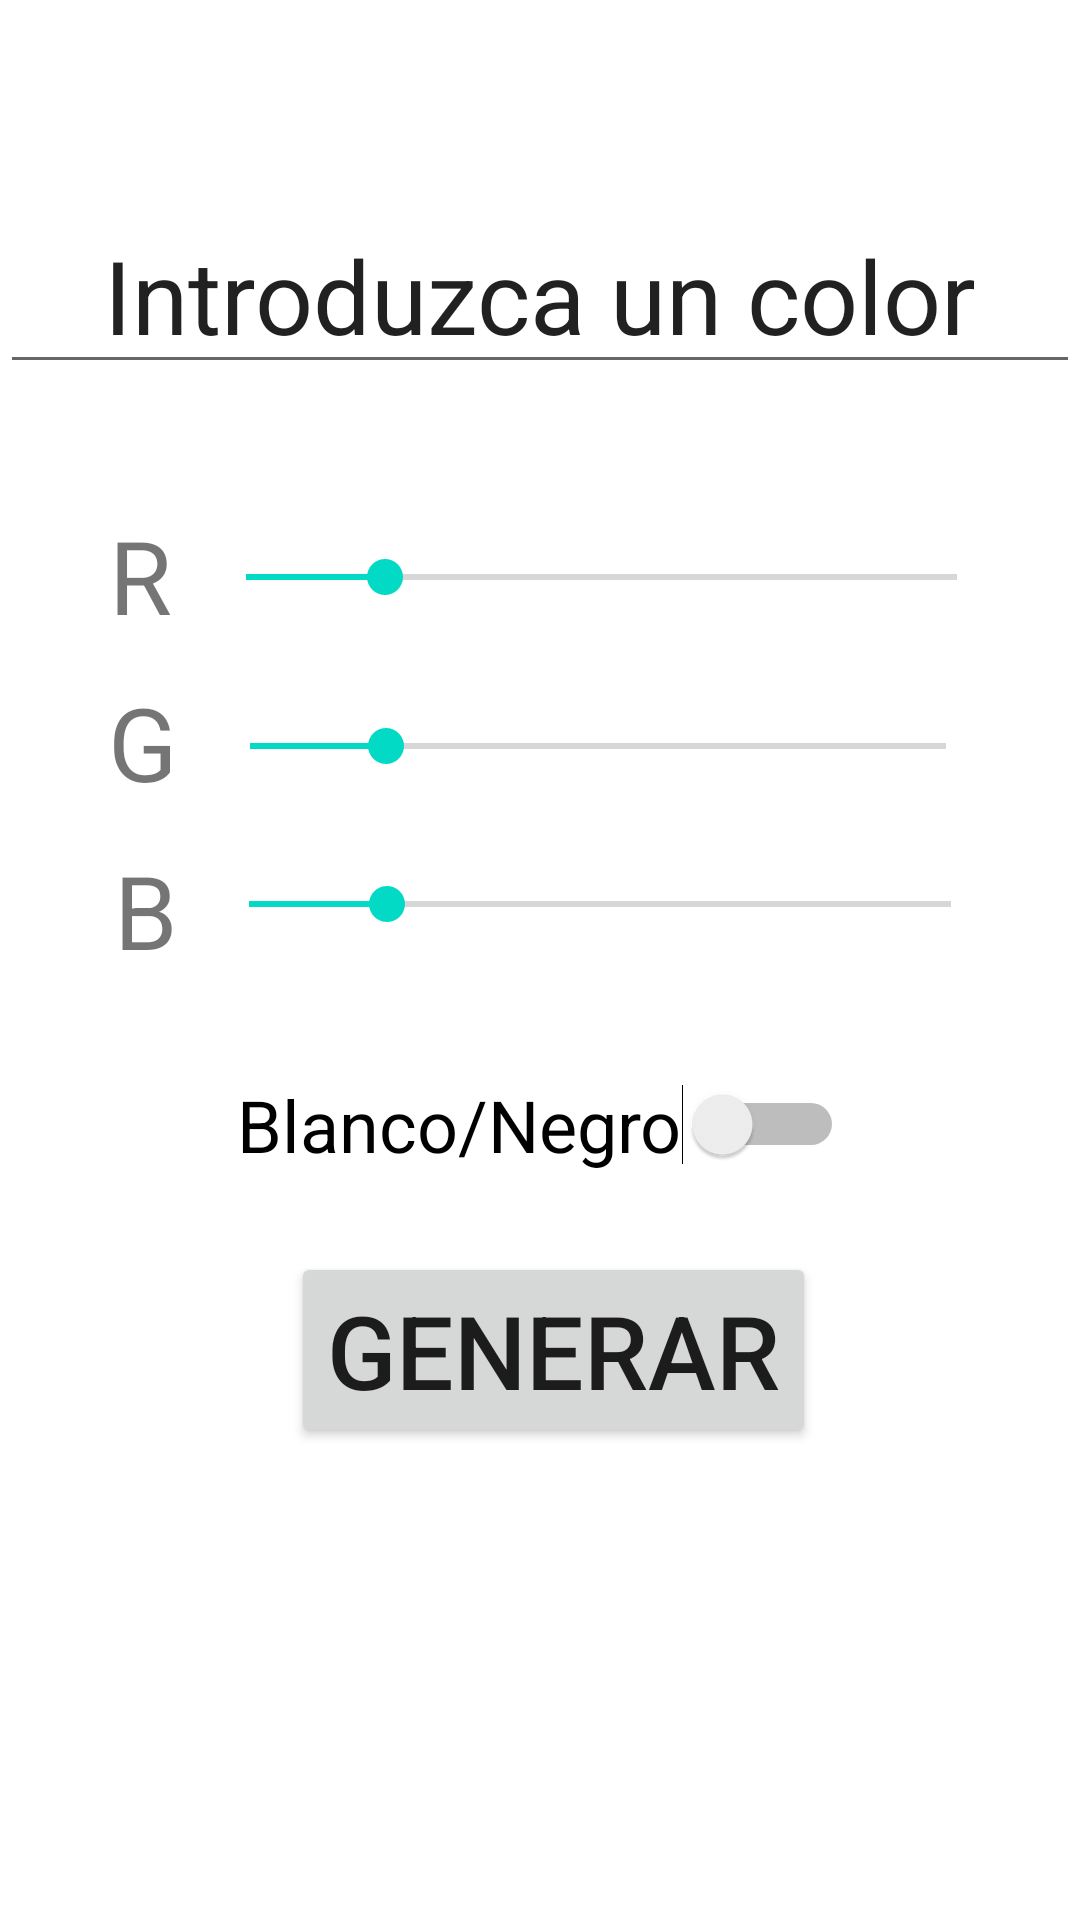

This screen was rendered from an Android layout file. Write that file and the resources it references.
<!-- AndroidManifest.xml: application theme Theme.PMDM_2324 -->
<!-- res/layout/u2a2_coloneitor.xml -->
<?xml version="1.0" encoding="utf-8"?>
<androidx.constraintlayout.widget.ConstraintLayout xmlns:android="http://schemas.android.com/apk/res/android"
    xmlns:app="http://schemas.android.com/apk/res-auto"
    xmlns:tools="http://schemas.android.com/tools"
    android:layout_width="match_parent"
    android:layout_height="match_parent"
    tools:context=".ut02.u2a2Coloneitor">

    <SeekBar
        android:id="@+id/u2a2sbverde"
        android:layout_width="264dp"
        android:layout_height="47dp"
        android:max="255"
        android:progress="50"
        app:layout_constraintBottom_toBottomOf="parent"
        app:layout_constraintEnd_toEndOf="parent"
        app:layout_constraintHorizontal_bias="0.702"
        app:layout_constraintStart_toStartOf="parent"
        app:layout_constraintTop_toTopOf="parent"
        app:layout_constraintVertical_bias="0.38" />

    <Button
        android:id="@+id/u2a2btGenerar"
        android:layout_width="wrap_content"
        android:layout_height="wrap_content"
        android:text="Generar"
        android:textSize="34sp"
        app:layout_constraintBottom_toBottomOf="parent"
        app:layout_constraintEnd_toEndOf="parent"
        app:layout_constraintHorizontal_bias="0.524"
        app:layout_constraintStart_toStartOf="parent"
        app:layout_constraintTop_toTopOf="parent"
        app:layout_constraintVertical_bias="0.726" />

    <TextView
        android:id="@+id/u2a2tvRango"
        android:layout_width="wrap_content"
        android:layout_height="wrap_content"
        android:textSize="34sp"
        app:layout_constraintBottom_toBottomOf="parent"
        app:layout_constraintEnd_toEndOf="parent"
        app:layout_constraintStart_toStartOf="parent"
        app:layout_constraintTop_toTopOf="parent"
        app:layout_constraintVertical_bias="0.859" />

    <Switch
        android:id="@+id/u2a2swBlancoONegro"
        android:layout_width="wrap_content"
        android:layout_height="wrap_content"
        android:text="Blanco/Negro"
        android:textSize="24sp"
        app:layout_constraintBottom_toBottomOf="parent"
        app:layout_constraintEnd_toEndOf="parent"
        app:layout_constraintStart_toStartOf="parent"
        app:layout_constraintTop_toTopOf="parent"
        app:layout_constraintVertical_bias="0.59" />

    <SeekBar
        android:id="@+id/u2a2sbAzul"
        android:layout_width="266dp"
        android:layout_height="40dp"
        android:max="255"
        android:progress="50"
        app:layout_constraintBottom_toBottomOf="parent"
        app:layout_constraintEnd_toEndOf="parent"
        app:layout_constraintHorizontal_bias="0.712"
        app:layout_constraintStart_toStartOf="parent"
        app:layout_constraintTop_toTopOf="parent"
        app:layout_constraintVertical_bias="0.469" />

    <SeekBar
        android:id="@+id/u2a2sbRojo"
        android:layout_width="269dp"
        android:layout_height="47dp"
        android:max="255"
        android:progress="50"
        app:layout_constraintBottom_toBottomOf="parent"
        app:layout_constraintEnd_toEndOf="parent"
        app:layout_constraintHorizontal_bias="0.727"
        app:layout_constraintStart_toStartOf="parent"
        app:layout_constraintTop_toTopOf="parent"
        app:layout_constraintVertical_bias="0.285" />

    <TextView
        android:id="@+id/u2a2tvB"
        android:layout_width="wrap_content"
        android:layout_height="wrap_content"
        android:text="B"
        android:textSize="34sp"
        app:layout_constraintBottom_toBottomOf="parent"
        app:layout_constraintEnd_toEndOf="parent"
        app:layout_constraintHorizontal_bias="0.112"
        app:layout_constraintStart_toStartOf="parent"
        app:layout_constraintTop_toTopOf="parent"
        app:layout_constraintVertical_bias="0.472" />

    <TextView
        android:id="@+id/u2a2tvG"
        android:layout_width="wrap_content"
        android:layout_height="wrap_content"
        android:text="G"
        android:textSize="34sp"
        app:layout_constraintBottom_toBottomOf="parent"
        app:layout_constraintEnd_toEndOf="parent"
        app:layout_constraintHorizontal_bias="0.107"
        app:layout_constraintStart_toStartOf="parent"
        app:layout_constraintTop_toTopOf="parent"
        app:layout_constraintVertical_bias="0.378" />

    <TextView
        android:id="@+id/u2a2tvR"
        android:layout_width="wrap_content"
        android:layout_height="wrap_content"
        android:text="R"
        android:textSize="34sp"
        app:layout_constraintBottom_toBottomOf="parent"
        app:layout_constraintEnd_toEndOf="parent"
        app:layout_constraintHorizontal_bias="0.107"
        app:layout_constraintStart_toStartOf="parent"
        app:layout_constraintTop_toTopOf="parent"
        app:layout_constraintVertical_bias="0.284" />

    <EditText
        android:id="@+id/u2a2etNombre"
        android:layout_width="360dp"
        android:layout_height="53dp"
        android:ems="10"
        android:inputType="text"
        android:text="Introduzca un color"
        android:textAlignment="center"
        android:textSize="34sp"
        app:layout_constraintBottom_toBottomOf="parent"
        app:layout_constraintEnd_toEndOf="parent"
        app:layout_constraintStart_toStartOf="parent"
        app:layout_constraintTop_toTopOf="parent"
        app:layout_constraintVertical_bias="0.128" />

</androidx.constraintlayout.widget.ConstraintLayout>
<!-- resources referenced by this layout -->
<resources>
  <style name="Theme.PMDM_2324" parent="Theme.MaterialComponents.DayNight.DarkActionBar">
          
          <item name="colorPrimary">@color/purple_500</item>
          <item name="colorPrimaryVariant">@color/purple_700</item>
          <item name="colorOnPrimary">@color/white</item>
          
          <item name="colorSecondary">@color/teal_200</item>
          <item name="colorSecondaryVariant">@color/teal_700</item>
          <item name="colorOnSecondary">@color/black</item>
          
          <item name="android:statusBarColor">?attr/colorPrimaryVariant</item>
          
      </style>
  <!-- not gathered from this repository: default colours our renderer supplied (Android Studio template values) -->
  <color name="purple_500">#FF6200EE</color>
  <color name="purple_700">#FF3700B3</color>
  <color name="teal_200">#FF03DAC5</color>
  <color name="teal_700">#FF018786</color>
  <color name="black">#FF000000</color>
  <color name="white">#FFFFFFFF</color>
</resources>
